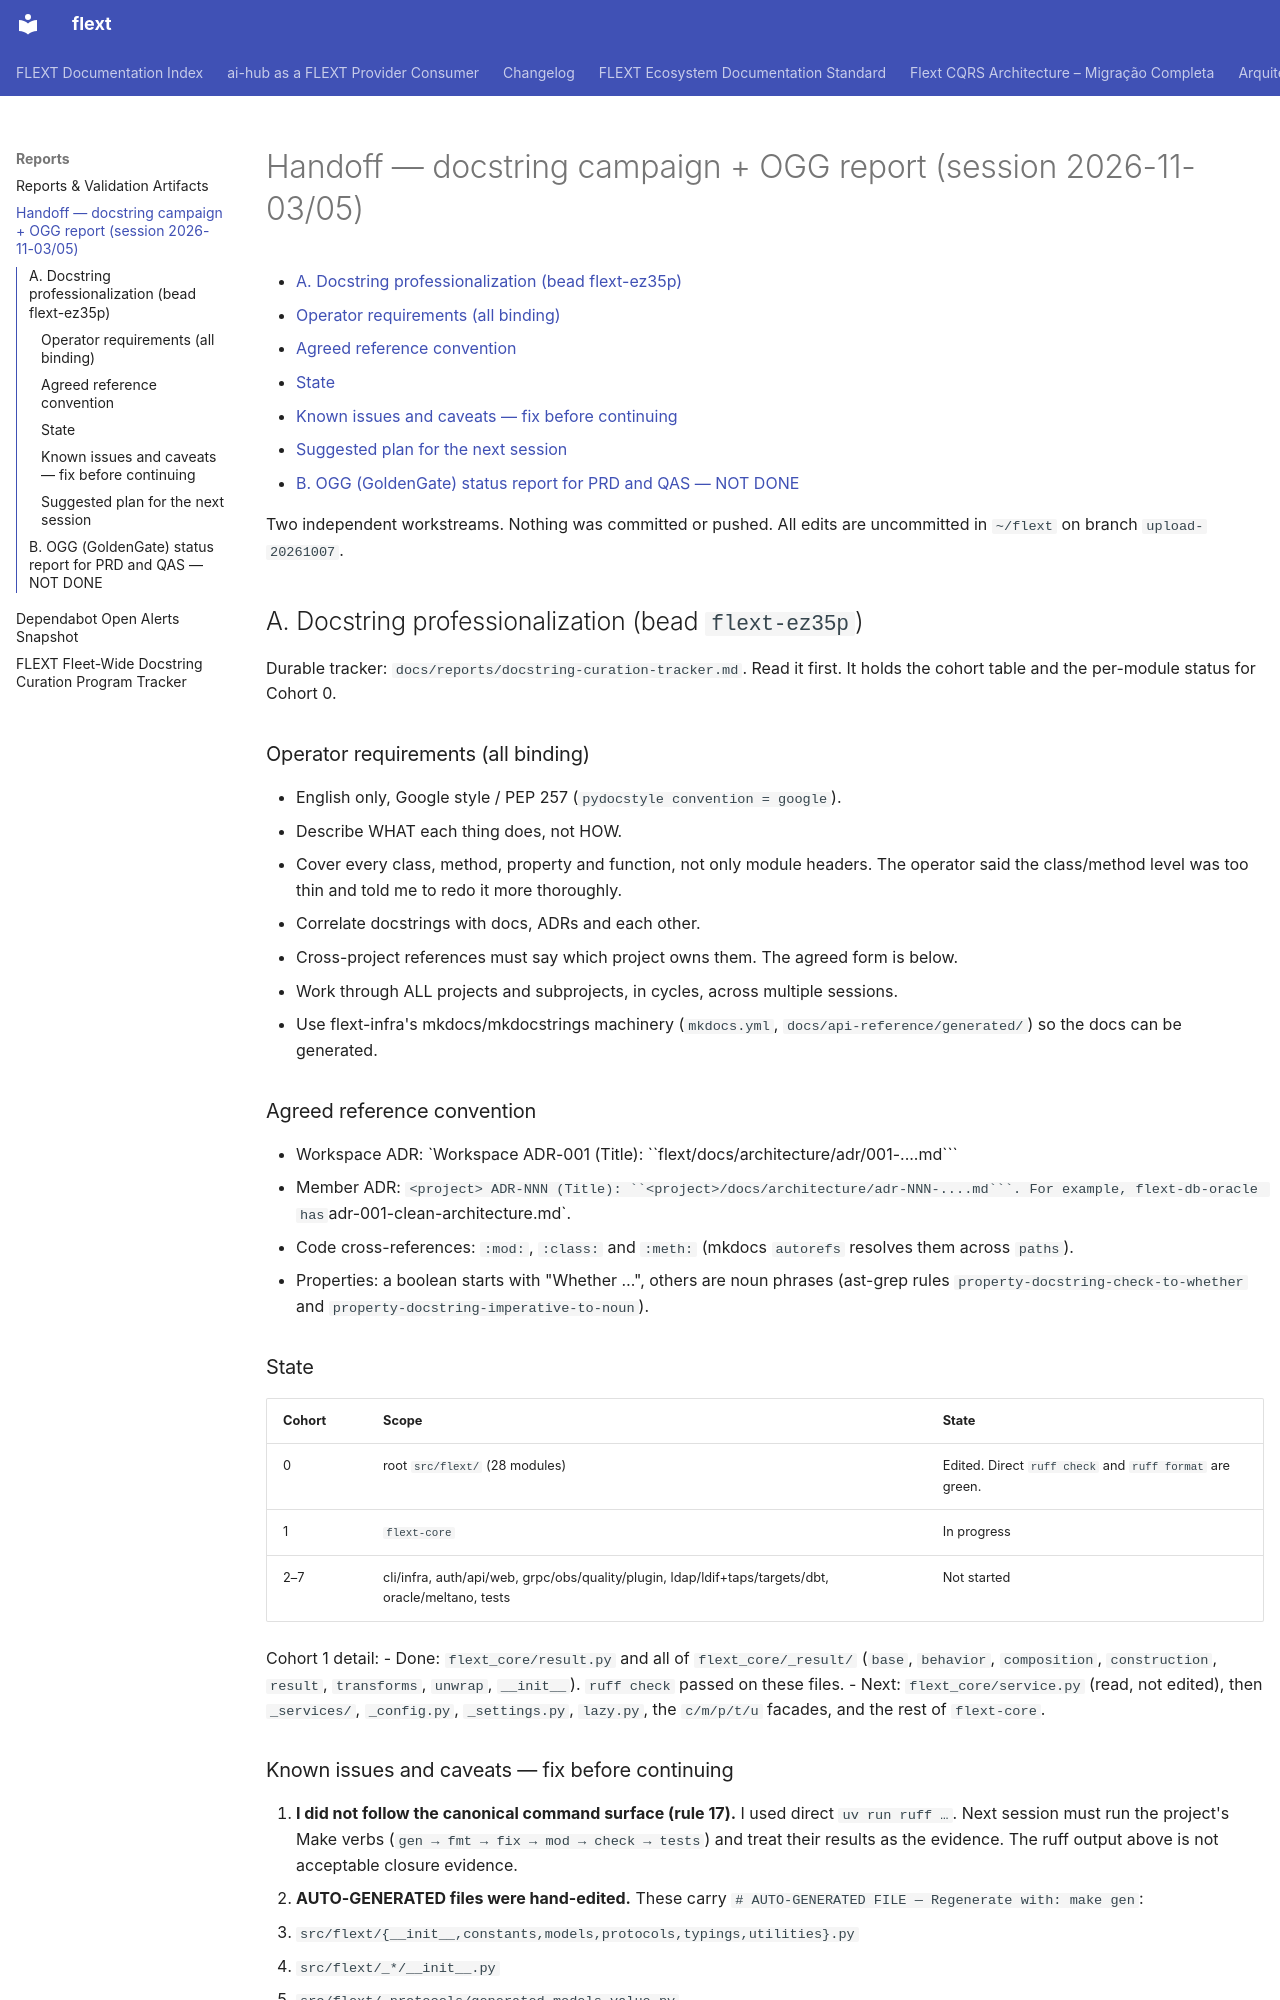

repository: flext-sh/flext · page: reports/2026-11-05-handoff-docstrings-and-ogg-report/index.html · generator: mkdocs

# Handoff — docstring campaign + OGG report (session 2026-11-03/05)

<!-- TOC START -->

- [A. Docstring professionalization (bead flext-ez35p)](#a-docstring-professionalization-bead-flext-ez35p)
  - [Operator requirements (all binding)](#operator-requirements-all-binding)
  - [Agreed reference convention](#agreed-reference-convention)
  - [State](#state)
  - [Known issues and caveats — fix before continuing](#known-issues-and-caveats-fix-before-continuing)
  - [Suggested plan for the next session](#suggested-plan-for-the-next-session)
- [B. OGG (GoldenGate) status report for PRD and QAS — NOT DONE](#b-ogg-goldengate-status-report-for-prd-and-qas-not-done)

<!-- TOC END -->

Two independent workstreams. Nothing was committed or pushed. All edits are uncommitted in `~/flext` on branch `upload-20261007`.

## A. Docstring professionalization (bead `flext-ez35p`)

Durable tracker: `docs/reports/docstring-curation-tracker.md`. Read it first. It holds the cohort table and the per-module status for Cohort 0.

### Operator requirements (all binding)
- English only, Google style / PEP 257 (`pydocstyle convention = google`).
- Describe WHAT each thing does, not HOW.
- Cover every class, method, property and function, not only module headers. The operator said the class/method level was too thin and told me to redo it more thoroughly.
- Correlate docstrings with docs, ADRs and each other.
- Cross-project references must say which project owns them. The agreed form is below.
- Work through ALL projects and subprojects, in cycles, across multiple sessions.
- Use flext-infra's mkdocs/mkdocstrings machinery (`mkdocs.yml`, `docs/api-reference/generated/`) so the docs can be generated.

### Agreed reference convention
- Workspace ADR: `Workspace ADR-001 (Title): ``flext/docs/architecture/adr/001-....md```
- Member ADR: `<project> ADR-NNN (Title): ``<project>/docs/architecture/adr-NNN-....md```. For example, flext-db-oracle has `adr-001-clean-architecture.md`.
- Code cross-references: `:mod:`, `:class:` and `:meth:` (mkdocs `autorefs` resolves them across `paths`).
- Properties: a boolean starts with "Whether …", others are noun phrases (ast-grep rules `property-docstring-check-to-whether` and `property-docstring-imperative-to-noun`).

### State
| Cohort | Scope | State |
|---|---|---|
| 0 | root `src/flext/` (28 modules) | Edited. Direct `ruff check` and `ruff format` are green. |
| 1 | `flext-core` | In progress |
| 2–7 | cli/infra, auth/api/web, grpc/obs/quality/plugin, ldap/ldif+taps/targets/dbt, oracle/meltano, tests | Not started |

Cohort 1 detail:
- Done: `flext_core/result.py` and all of `flext_core/_result/` (`base`, `behavior`, `composition`, `construction`, `result`, `transforms`, `unwrap`, `__init__`). `ruff check` passed on these files.
- Next: `flext_core/service.py` (read, not edited), then `_services/`, `_config.py`, `_settings.py`, `lazy.py`, the `c/m/p/t/u` facades, and the rest of `flext-core`.
